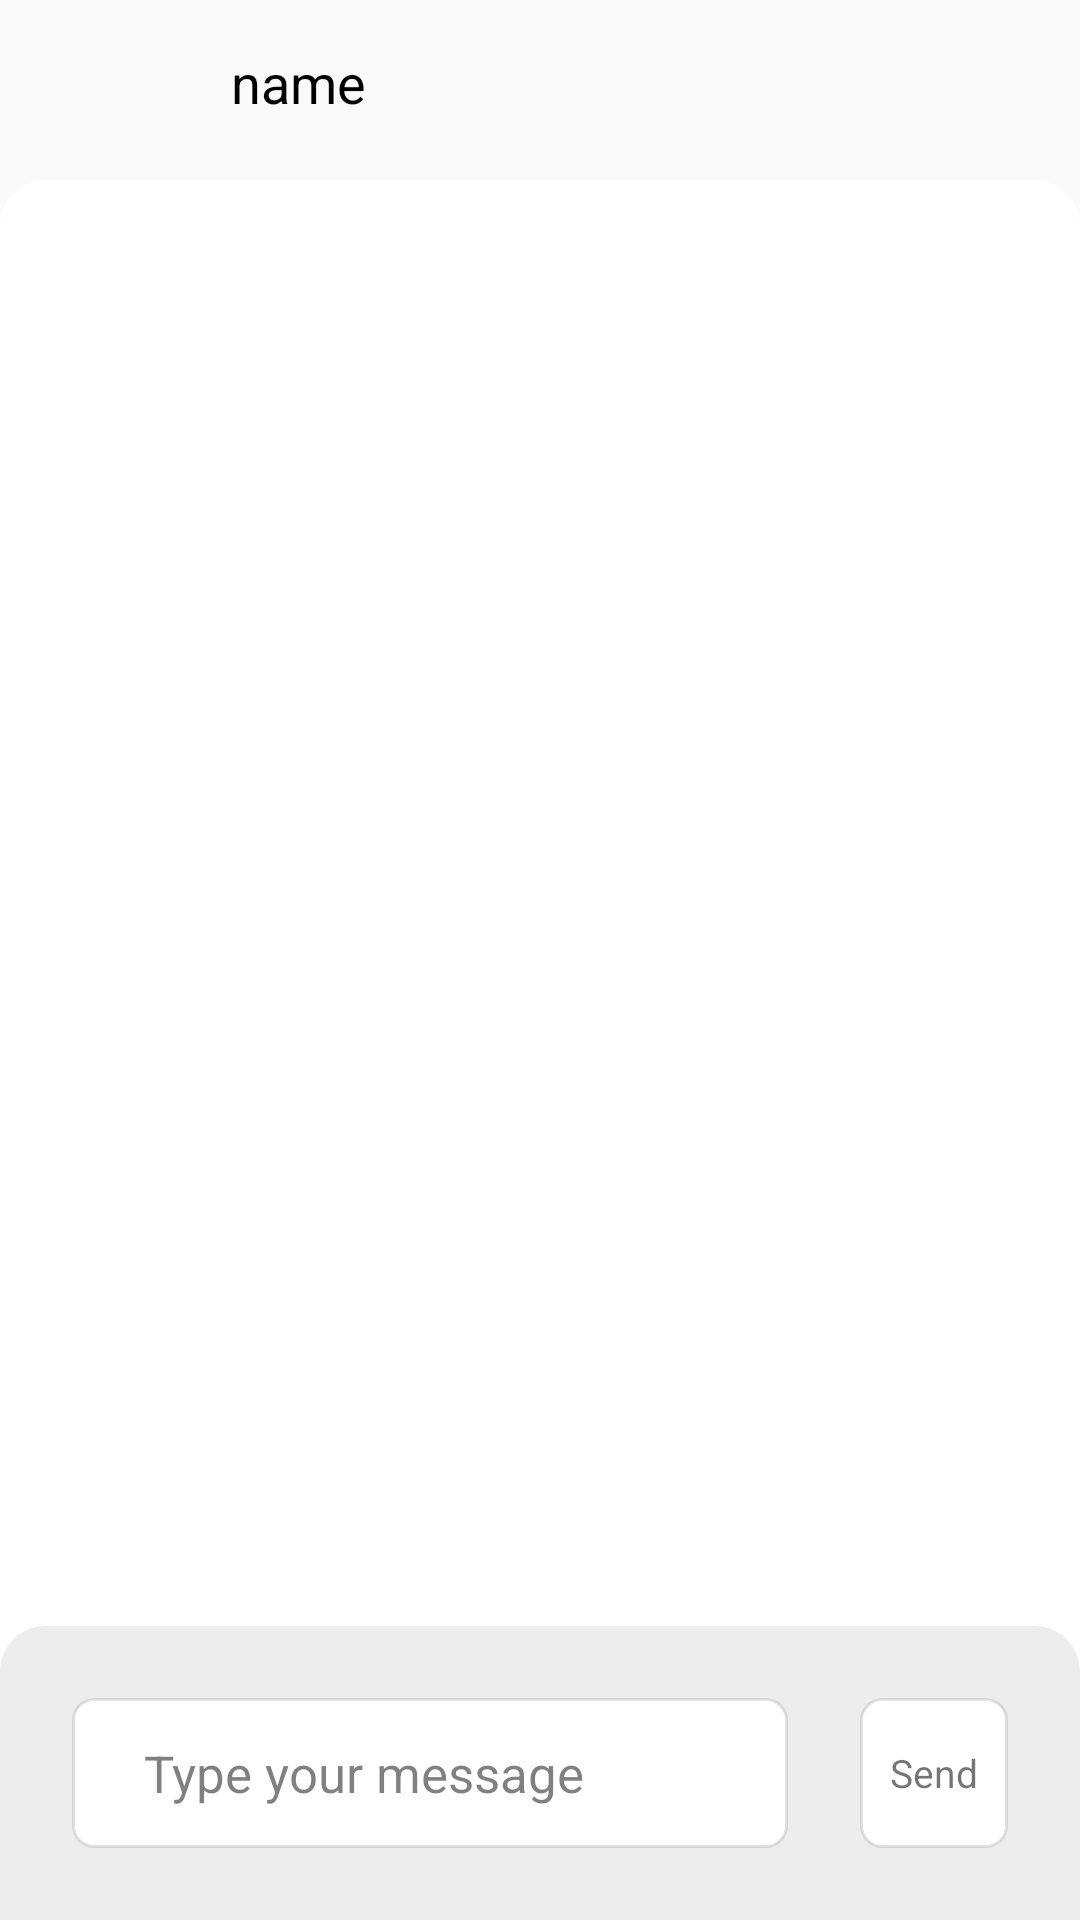

Android layout source for this screen:
<!-- AndroidManifest.xml: application theme Theme.AppCompat.Light.NoActionBar -->
<!-- res/layout/activity_main_chat.xml -->
<?xml version="1.0" encoding="utf-8"?>
<RelativeLayout
    xmlns:android="http://schemas.android.com/apk/res/android"
    xmlns:app="http://schemas.android.com/apk/res-auto"
    xmlns:tools="http://schemas.android.com/tools"
    android:id="@+id/activityRoot"
    android:layout_width="match_parent"
    android:layout_height="match_parent"
    android:animateLayoutChanges="true"
    >

    <androidx.constraintlayout.widget.ConstraintLayout
        android:layout_width="match_parent"
        android:layout_height="wrap_content"
        android:elevation="3dp"
        app:layout_constraintEnd_toEndOf="parent"
        app:layout_constraintStart_toStartOf="parent"
        app:layout_constraintTop_toTopOf="parent">

        <ImageView
            android:id="@+id/backarrow"
            android:layout_width="24dp"
            android:layout_height="24dp"
            android:layout_margin="16dp"
            android:src="@drawable/arrowleft"
            app:layout_constraintBottom_toBottomOf="parent"
            app:layout_constraintStart_toStartOf="parent"
            app:layout_constraintTop_toTopOf="parent"
            app:tint="#010101" />

        <TextView
            android:id="@+id/Name"
            android:layout_width="wrap_content"
            android:layout_height="wrap_content"
            android:text="name"
            android:textColor="#010101"
            android:textSize="18dp"
            app:layout_constraintBottom_toBottomOf="parent"
            app:layout_constraintEnd_toEndOf="parent"
            app:layout_constraintHorizontal_bias="0.134"
            app:layout_constraintStart_toEndOf="@+id/backarrow"
            app:layout_constraintTop_toTopOf="parent"
            app:layout_constraintVertical_bias="0.484" />


    </androidx.constraintlayout.widget.ConstraintLayout>


    <RelativeLayout
        android:layout_width="match_parent"
        android:layout_height="match_parent"
        android:layout_marginTop="60dp"
        android:background="@drawable/newcard">

        <androidx.recyclerview.widget.RecyclerView
            android:id="@+id/chatRecyclerView"
            android:layout_width="match_parent"
            android:layout_height="match_parent"
            android:layout_above="@id/rl_bottom"
            android:padding="10dp" />

        <RelativeLayout
            android:id="@+id/rl_bottom"
            android:layout_width="match_parent"
            android:layout_height="wrap_content"
            android:layout_alignParentBottom="true"
            android:background="@drawable/rradius">


            <LinearLayout
                android:id="@+id/ll_two"
                android:layout_width="match_parent"
                android:layout_height="wrap_content"
                android:layout_marginStart="24dp"
                android:layout_marginTop="24dp"
                android:layout_marginEnd="24dp"
                android:layout_marginBottom="24dp"
                android:orientation="horizontal">


                <EditText
                    android:id="@+id/message"
                    android:layout_width="0dp"
                    android:layout_height="match_parent"
                    android:layout_marginEnd="24dp"
                    android:layout_weight="1"
                    android:background="@drawable/newcard_2"
                    android:hint="Type your message"
                    android:paddingStart="24dp"
                    android:textColorHint="#80010101"
                    android:textSize="17sp" />


                <TextView
                    android:id="@+id/send"
                    android:layout_width="wrap_content"
                    android:layout_height="50dp"
                    android:layout_gravity="center"
                    android:background="@drawable/newcard_2"
                    android:gravity="center"
                    android:padding="10dp"
                    android:text="Send"
                    android:textSize="13sp"
                    android:visibility="visible" />


            </LinearLayout>


        </RelativeLayout>


    </RelativeLayout>


</RelativeLayout>
<!-- resources referenced by this layout -->
<resources>
  <!-- drawable newcard (drawable-v24) -->
  <shape xmlns:android="http://schemas.android.com/apk/res/android">
      <solid android:color="@color/white" />
      <corners android:topLeftRadius="15dp" android:topRightRadius="15dp" />
  </shape>
  <!-- drawable newcard_2 (drawable-v24) -->
  <shape xmlns:android="http://schemas.android.com/apk/res/android">
      <solid android:color="@color/white" />
      <corners android:radius="7dp" />
      <stroke android:width="1dp"
          android:color="#1A000000"/>
  </shape>
  <!-- drawable rradius (drawable-v24) -->
  <shape xmlns:android="http://schemas.android.com/apk/res/android">
      <solid android:color="#12010101" />
      <corners android:topLeftRadius="15dp" android:topRightRadius="15dp" />
  </shape>
  <color name="white">#FFFFFFFF</color>
</resources>
